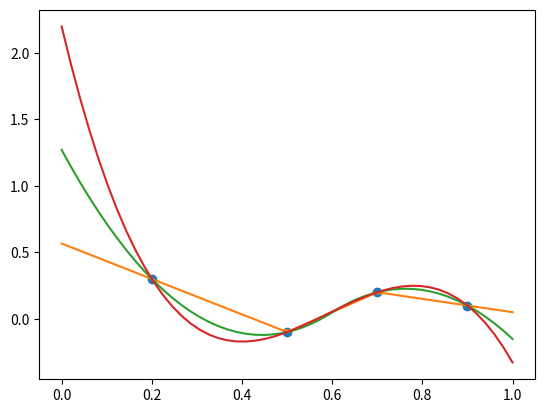

Recreate this plot in Python.
import matplotlib.pyplot as plt
import numpy as np
from scipy.interpolate import InterpolatedUnivariateSpline

# given values
xi = np.array([0.2, 0.5, 0.7, 0.9])
yi = np.array([0.3, -0.1, 0.2, 0.1])
# positions to inter/extrapolate
x = np.linspace(0, 1, 50)
# spline order: 1 linear, 2 quadratic, 3 cubic ... 
order = 1
# do inter/extrapolation
s = InterpolatedUnivariateSpline(xi, yi, k=order)
y = s(x)

# example showing the interpolation for linear, quadratic and cubic interpolation
plt.figure()
plt.plot(xi, yi,'o')

for order in range(1, 4):
    s = InterpolatedUnivariateSpline(xi, yi, k=order)
    y = s(x)
    plt.plot(x, y)
plt.show()



# AS FUNCTION
def resampleData(x,y,xnew,order): # order 1) = linear, 2) = quadratic, 3) = cubic
	f = InterpolatedUnivariateSpline(x, y, k=order)
	
	ynew = f(xnew)   # use interpolation function returned by `interp1d`
	# limit ynew to values around original x
	# next(x[0] for x in enumerate(L) if x[1] > 0.7)
	return[ynew]